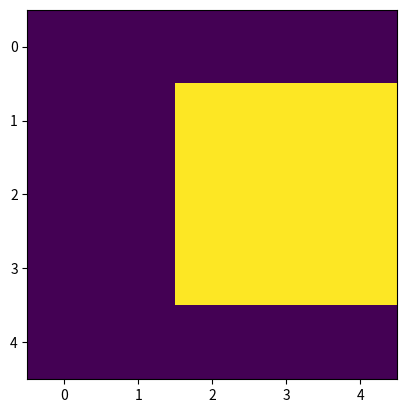

The script that saved this image:
#!/usr/bin/env python3
# -*- coding: utf-8 -*-
"""
Created on Sun Mar  8 19:16:53 2020

[redacted]
"""
import numpy as np
import matplotlib.pyplot as plt
from math import floor

### utility functions

def printf(statement:str):
    if False:
        print(statement)


### 
        
windowhalf = 6
squarehalf = 3 
    

Whitesquare = np.zeros((windowhalf*2 + 1,windowhalf*2 + 1))
Whitesquare[windowhalf - squarehalf  : windowhalf + squarehalf + 1,windowhalf - squarehalf  : windowhalf + squarehalf + 1] = 1

printf("Centered whitesquare \n{}".format(Whitesquare))

plt.imshow(Whitesquare)
plt.show()

def translatePoint(Matrix, point):
    """
    translate point with in homogenius coordinates
    """
    
    res = np.dot(Matrix, point)
    
    return res


def nearestNeighborInterpolation(i,j,img, padStrategy):
    
    x = floor(i)
    y = floor(j)

    a = i % 1
    b = j % 1

    offSetX = 0
    offSetY = 0

    if a >= 0.5:
        offSetX = 1
    if b >= 0.5:
        offSetY = 1
    
    return padStrategy(x + offSetX,y + offSetY, img)


def bilinearlyInterpolation(i,j,img, padStrategy):
    
    x = floor(i)
    y = floor(j)

    a = i % 1
    b = j % 1
    
    x0y0 = padStrategy(x,y, img)
    x0y1 = padStrategy(x,y+1, img)
    x1y0 = padStrategy(x+1,y, img)
    x1y1 = padStrategy(x+1,y+1, img)

    return (1-a)*(1-b)*x0y0 + a*(1-b)*x0y1 + (1-a)*b*x1y0 + a*b*x1y1


def zerostrategy(x,y, img):
    r, c = img.shape
    
    
    if 0 <= x and x < r and 0 <= y and y < c:
        return img[x,y]
    else: 
        return 0
        

def translateMatrix(Matrix, img, interpolationStrategy ,paddingstrategy):
    """
    Returns the transformed image.  
    """
    
    r, c = img.shape
    
    printf("(r,c):{},{}".format(r,c))
    
    ## 
    res = np.zeros_like(img)
    
    ## tranform point to new 
    
    for i in range(r):
        for j in range(c):
            
            ## img = matrixInvert res
            tranformationpoint = translatePoint(np.linalg.inv(Matrix), np.array((i,j,1)))
            printf("tranformationpoint : {}".format(tranformationpoint))
            
            x = tranformationpoint[0]
            y = tranformationpoint[1]
            
            imgvalue = interpolationStrategy(x,y,img , paddingstrategy)
            
            res[i, j] = imgvalue
    
    return res

def translate(x,y, img):
    
    tranformationMatrix = np.identity(3)
    tranformationMatrix[0,2] = x
    tranformationMatrix[1,2] = y
    
    return translateMatrix(tranformationMatrix, img, nearestNeighborInterpolation, zerostrategy)




def Test1():
    
    ## move right   
    windowhalf = 2
    squarehalf = 1 
    
    
    Whitesquare = np.zeros((windowhalf*2 + 1,windowhalf*2 + 1))
    
    res = Whitesquare.copy()
    
    Whitesquare[windowhalf - squarehalf  : windowhalf + squarehalf + 1,windowhalf - squarehalf  : windowhalf + squarehalf + 1] = 1
    
    res[windowhalf - squarehalf  : windowhalf + squarehalf + 1,windowhalf - squarehalf + 1  : windowhalf + squarehalf + 2] = 1
    
    
    plt.imshow(Whitesquare)
    printf("Whitesquare")
    plt.show()
    plt.imshow(res)
    printf("res")
    plt.show()

    tranformationMatrix = np.identity(3)
    tranformationMatrix[1,2] = 1
    
    printf("tranformationMatrix")
    printf(tranformationMatrix)
    
    output = translateMatrix(tranformationMatrix, Whitesquare, nearestNeighborInterpolation, zerostrategy)
    plt.imshow(output)
    printf("res")
    plt.show()

    printf(output)
    printf(res)

    if ((np.equal(output,res).all)):
        printf("True")
    else: 
        printf("False")
   


def Test2():
    
    ## move right   
    windowhalf = 2
    squarehalf = 1 
    
    
    Whitesquare = np.zeros((windowhalf*2 + 1,windowhalf*2 + 1))
    
    res = Whitesquare.copy()
    
    Whitesquare[windowhalf - squarehalf  : windowhalf + squarehalf + 1,windowhalf - squarehalf  : windowhalf + squarehalf + 1] = 1
    
    res[windowhalf - squarehalf  : windowhalf + squarehalf + 1,windowhalf - squarehalf + 1  : windowhalf + squarehalf + 2] = 1
    
    
    plt.imshow(Whitesquare)
    printf("Whitesquare")
    plt.show()
    plt.imshow(res)
    printf("res")
    plt.show()

    output = translate(0.5,1.3, Whitesquare)

    plt.imshow(output)
    printf("res")
    plt.show()

    printf(output)
    printf(res)

    if ((np.equal(output,res).all)):
        printf("True")
    else: 
        printf("False")
    


def main():
    #Test1()
    Test2()
    printf("done")

if __name__ == "__main__":
    main()